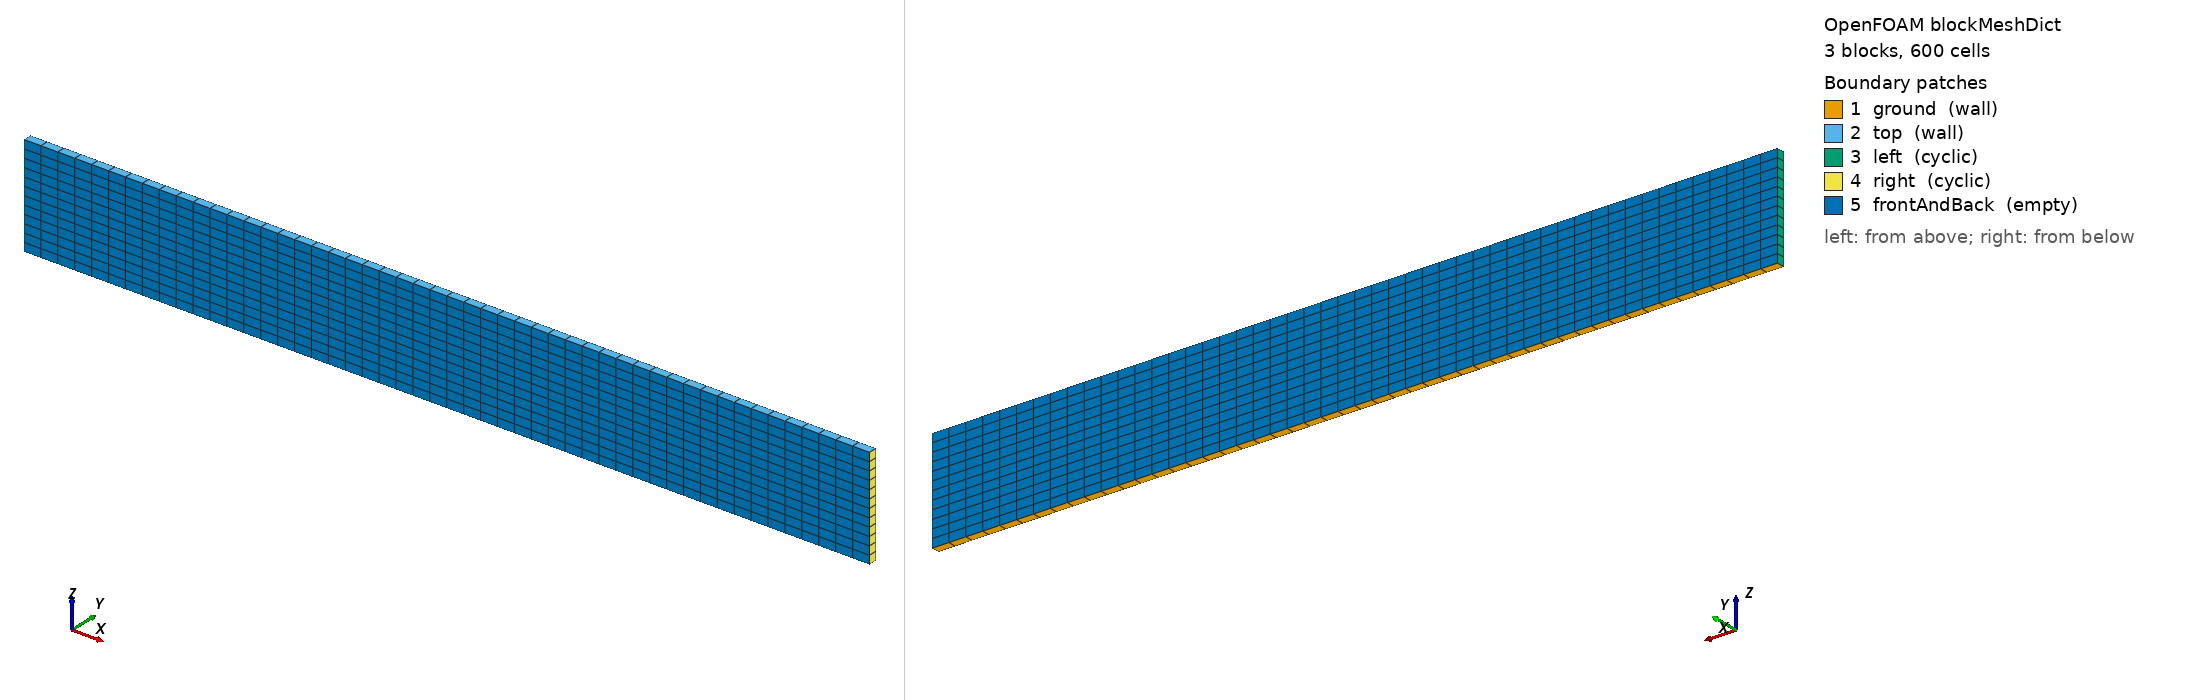

OpenFOAM case: the mesh blockMesh builds from blockMeshDict, 3 block(s), 600 cells. Boundary patches (legend numbers): 1 ground (wall), 2 top (wall), 3 left (cyclic), 4 right (cyclic), 5 frontAndBack (empty). Left view from above one corner, right view from below the opposite corner. Boundary conditions: 0 field file(s) under 0/; 0 of 5 drawn patches have an entry in a shipped field file.

=== system/blockMeshDict ===
/*---------------------------------------------------------------------------*\
| =========                 |                                                 |
| \\      /  F ield         | OpenFOAM: The Open Source CFD Toolbox           |
|  \\    /   O peration     | Version:  1.4                                   |
|   \\  /    A nd           | Web:      http://www.openfoam.org               |
|    \\/     M anipulation  |                                                 |
\*---------------------------------------------------------------------------*/

FoamFile
{
    version         2.0;
    format          ascii;

    root            "";
    case            "";
    instance        "";
    local           "";

    class           dictionary;
    object          blockMeshDict;
}

// * * * * * * * * * * * * * * * * * * * * * * * * * * * * * * * * * * * * * //

convertToMeters 1;

vertices
(
    (  0 0.1  0)         // 0
    ( 10 0.1  0)         // 1
    ( 10 0.1  1)         // 2
    (  0 0.1  1)         // 3
    (  0   0  0)         // 4
    ( 10   0  0)         // 5
    ( 10   0  1)         // 6
    (  0   0  1)         // 7
    (  0   0  -0.1)     // 8
    (  0 0.1  -0.1)     // 9
    ( 10   0  -0.1)     // 10
    ( 10 0.1  -0.1)     // 11
    (  0   0   1.1)     // 12
    (  0 0.1   1.1)     // 13
    ( 10   0   1.1)     // 14
    ( 10 0.1   1.1)     // 15
);

blocks
(
    hex (0 1 2 3 4 5 6 7) (50 10 1) simpleGrading (1 1 1)
    hex (9 11 1 0 8 10 5 4) (50 1 1) simpleGrading (1 1 1)
    hex (3 2 15 13 7 6 14 12) (50 1 1) simpleGrading (1 1 1)
);

edges
(
);

boundary
(
    ground
    {
        type wall;
        faces
        (
            //(1 5 4 0)
            (11 10 8 9)
        );
    }
    top
    {
        type wall;
        faces
        (
            //(3 7 6 2)
            (13 12 14 15)
        );
    }
    left
    {
        type cyclic;
        neighbourPatch right;
        faces
        (
            (0 4 7 3)
            (0 4 8 9)
            (7 3 13 12)
        );
    }
    right
    {
        type cyclic;
        neighbourPatch left;
        faces
        (
            (1 5 6 2)
            (5 10 11 1)
            (2 15 14 6)
        );
    }
    frontAndBack
    {
        type empty;
        faces
        (
            (0 3 2 1)
            (4 5 6 7)
            (3 2 15 13)
            (1 0 9 11)
            (4 5 10 8)
            (6 7 12 14)
        );
    }
);

mergePatchPairs
(
);

// ************************************************************************* //
